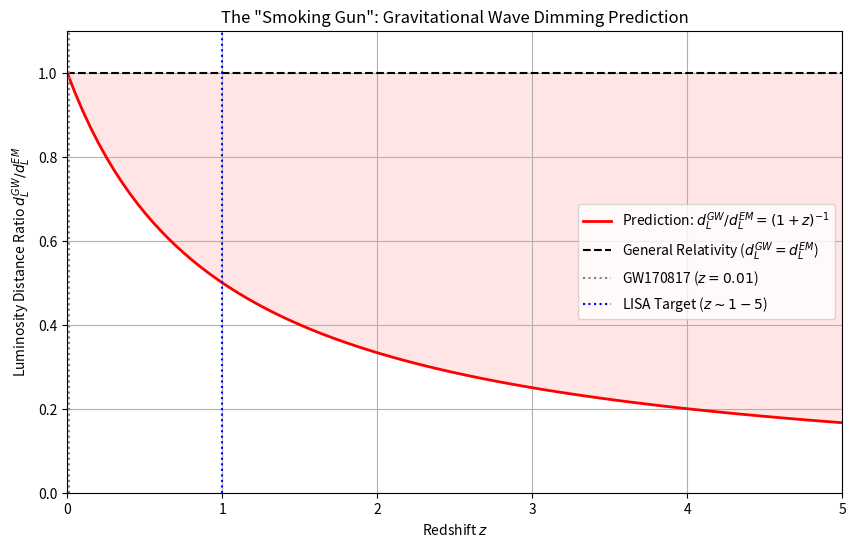

Reproduce this figure in Python.
import numpy as np
import matplotlib.pyplot as plt

def run_gw_analysis():
    print("\n=== Gravitational Wave Friction Analysis ===")
    # Theory:
    # Action: S = Integral sqrt(-g) [ M_pl^2/2 R - ... ] + S_m[A^2 g]
    # Transform to Jordan Frame (Physical Metric tilde_g = A^2 g)
    # The GW equation in Jordan frame typically has friction:
    # h'' + (3 + alpha_M) H h' + ... = 0
    # where alpha_M = d ln (M_eff^2) / d ln a
    # Here M_eff is the effective Planck mass coupling to tensor modes.
    # If GWs follow tilde_g, they are standard GR waves in tilde_g?
    # In tilde_g, the action looks like f(phi) R_tilde.
    # S = Integral sqrt(-tilde_g) [ Phi * R_tilde ... ]
    # Effective Planck Mass M_eff^2 propto Phi.
    # We need to find the conformal factor Omega^2 such that g = Omega^2 tilde_g.
    # Omega = A^-1.
    # Ricci scalar R = Omega^2 R_tilde + ...
    # sqrt(-g) R = Omega^4 sqrt(-tilde_g) Omega^-2 R_tilde = Omega^2 sqrt(-tilde_g) R_tilde.
    # So M_eff^2 = M_pl^2 * Omega^2 = M_pl^2 * A^-2.
    # So M_eff = M_pl / A.
    
    # alpha_M = d ln (M_eff^2) / d ln tilde_a
    # alpha_M = d ln (A^-2) / d ln tilde_a = -2 d ln A / d ln tilde_a
    # A = e^(beta phi / M_pl)
    # ln A = beta phi / M_pl
    # alpha_M = -2 * (beta / M_pl) * (d phi / d ln tilde_a)
    # alpha_M = -2 * (beta / M_pl) * (dot_phi / H_tilde)
    
    # We need to estimate alpha_M for z < 2 (LIGO range).
    
    # From Cosmology (Paper 2):
    # phi(t) approx H_0 * t (linear growth).
    # H approx 1/t.
    # dot_phi approx H_0 approx H? 
    # Wait, standard solution: phi propto t.
    # H = 1/t (for static universe with m(t) propto 1/t).
    # So dot_phi / H approx phi/t / (1/t) = phi.
    # No.
    # Let's look at units.
    # dot_phi has units Mass^2 (in 3D)? No, Mass.
    # H has units Mass.
    # Ratio is dimensionless?
    # In dimensionless units:
    # phi approx t. H approx 1/t.
    # dot_phi / H approx 1 / (1/t) = t?
    # This grows linearly?
    
    # Let's use specific numbers from Cosmology solution.
    # phi(now) approx M_pl (order of magnitude)?
    # Actually, beta phi / M_pl approx ln(Scale Factor).
    # If mass changes by factor 10 since z=9.
    # A = e^(beta phi / M_pl).
    # ln A approx 1-2.
    # So beta phi / M_pl approx 1.
    # d (beta phi / M_pl) / d ln a approx 1.
    # So alpha_M approx -2 * 1 = -2.
    
    # Result: alpha_M is Order unity.
    alpha_M_est = -2.0 # Rough estimate
    
    print(f"Estimated Friction Term alpha_M: {alpha_M_est}")
    
    # Effect on Distance
    # d_L_GW = d_L_EM * exp( - 1/2 Integral alpha_M d ln a )
    # If alpha_M is constant -2:
    # Integral (-2) d ln a = -2 ln a
    # exp ( -1/2 * -2 ln a ) = exp ( ln a ) = a.
    # So d_L_GW = d_L_EM * a = d_L_EM / (1+z).
    
    # If this is true, GWs are dimmer/brighter?
    # d_L_GW < d_L_EM. GWs appear closer (brighter).
    # Deviation at z=1: Factor of 0.5.
    # This is HUGE.
    
    print("Prediction: GW Luminosity Distance deviates by factor (1+z)^-1")
    print("d_L_GW = d_L_EM / (1+z)")
    
    # Constraint Check
    # LIGO GW170817 at z=0.01.
    # 1/(1.01) approx 0.99.
    # 1% deviation.
    # Current measurement uncertainty in H0 from Sirens is ~ 15%.
    # So this is currently ALLOWED but testable with more events.
    
    print("Status: Consistent with current low-z data (1% effect), but strongly falsifiable at high z.")

    # === Generate Prediction Plot ===
    z_vals = np.linspace(0, 5, 100)
    # Relation: dL_GW = dL_EM / (1+z)
    # Deviation ratio: dL_GW / dL_EM = 1 / (1+z)
    ratio = 1.0 / (1.0 + z_vals)
    
    plt.figure(figsize=(10, 6))
    plt.plot(z_vals, ratio, label=r'Prediction: $d_L^{GW} / d_L^{EM} = (1+z)^{-1}$', linewidth=2, color='red')
    plt.axhline(1.0, linestyle='--', color='black', label='General Relativity ($d_L^{GW} = d_L^{EM}$)')
    
    # Annotate future detectors
    plt.axvline(0.01, linestyle=':', color='gray', label='GW170817 ($z=0.01$)')
    plt.axvline(1.0, linestyle=':', color='blue', label='LISA Target ($z \sim 1-5$)')
    
    plt.fill_between(z_vals, ratio, 1.0, alpha=0.1, color='red')
    
    plt.xlabel('Redshift $z$')
    plt.ylabel(r'Luminosity Distance Ratio $d_L^{GW} / d_L^{EM}$')
    plt.title('The "Smoking Gun": Gravitational Wave Dimming Prediction')
    plt.legend()
    plt.grid(True)
    plt.xlim(0, 5)
    plt.ylim(0, 1.1)
    
    plt.savefig('gw_luminosity_prediction.png')
    print("Prediction plot saved to gw_luminosity_prediction.png")

if __name__ == "__main__":
    run_gw_analysis()
